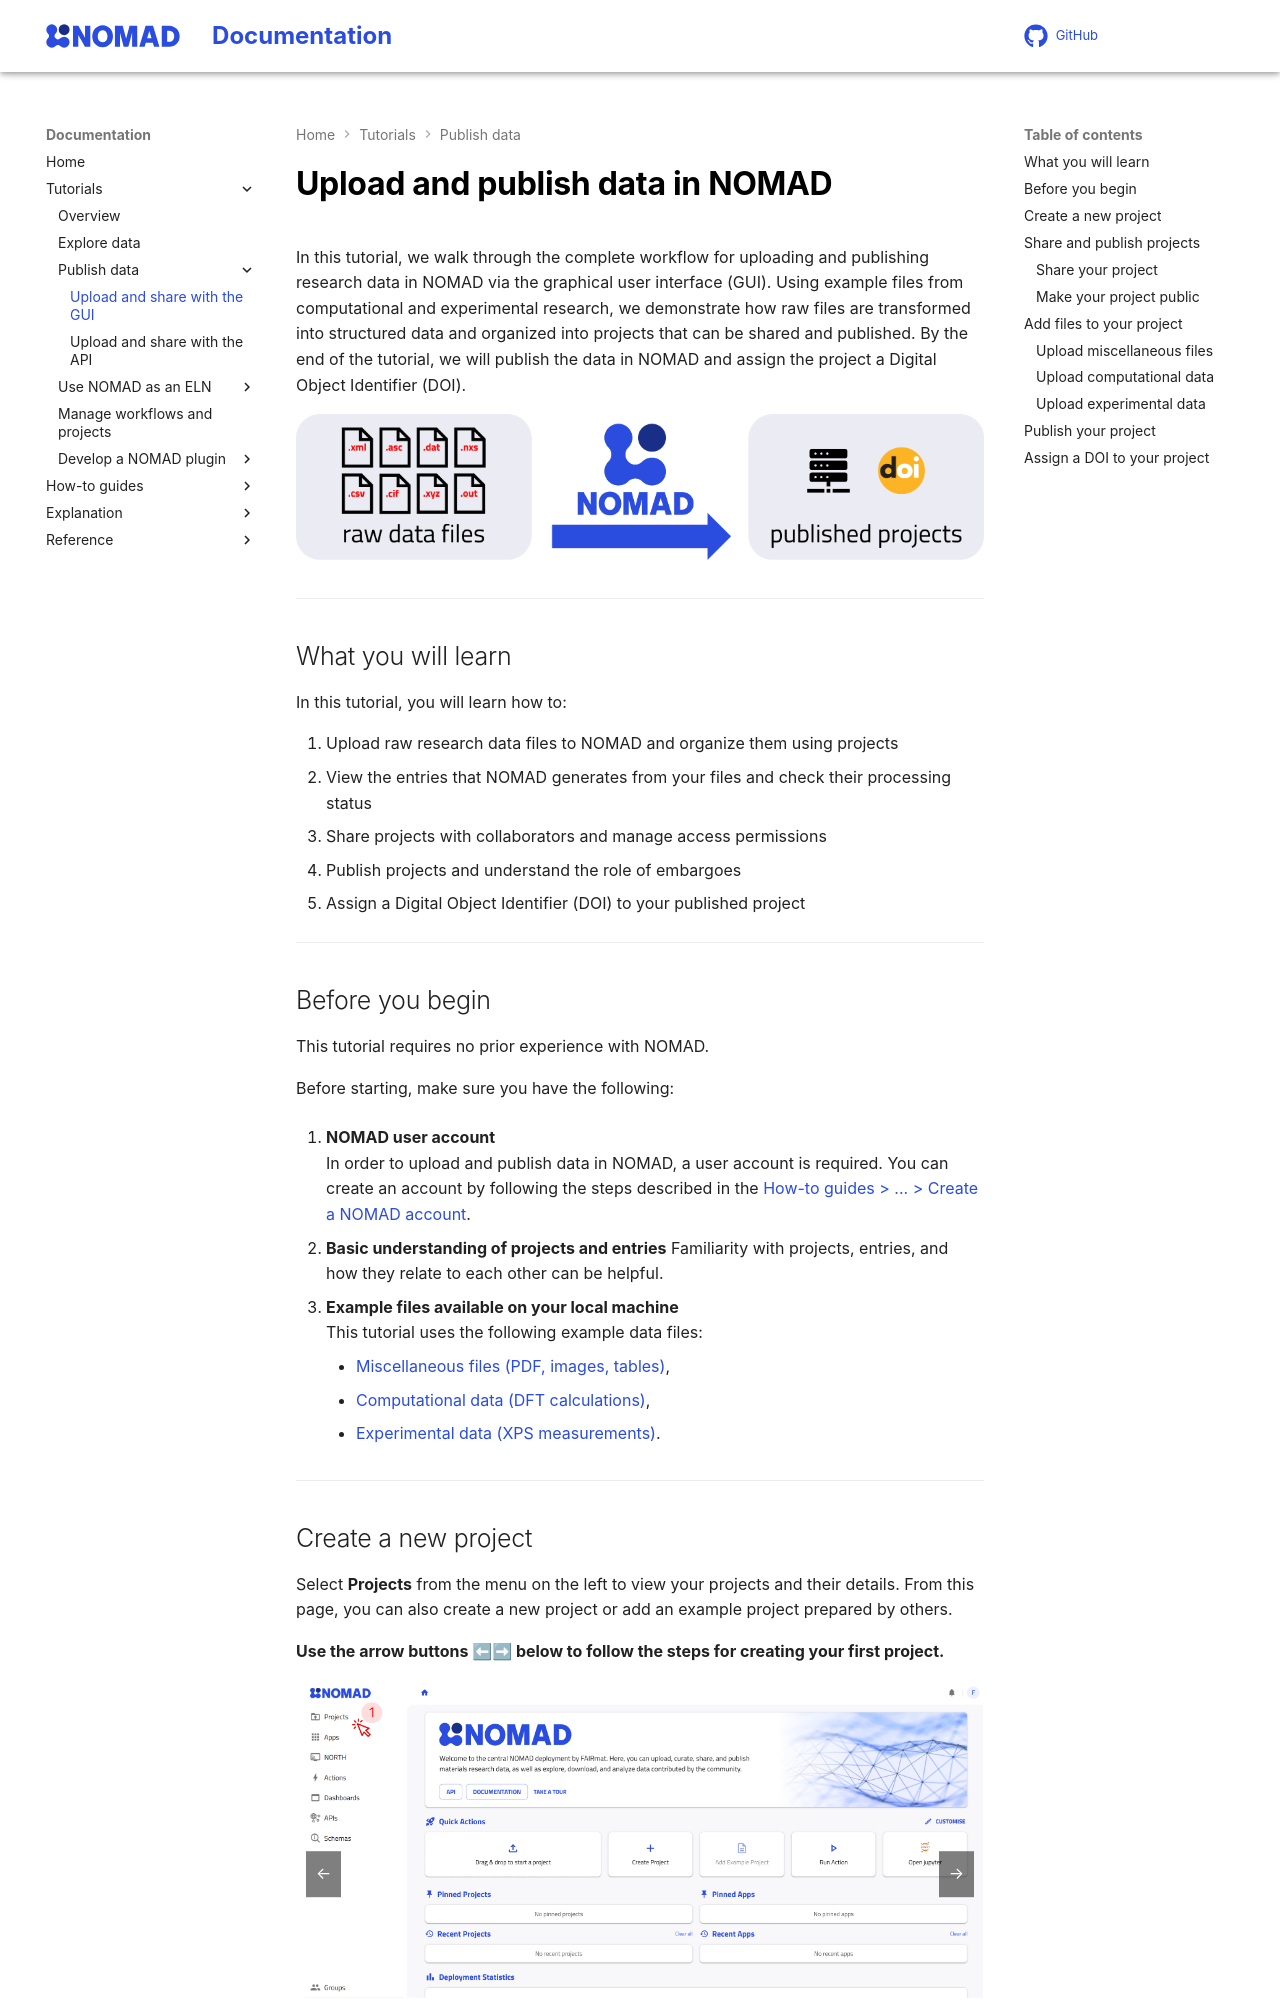

repository: FAIRmat-NFDI/nomad-docs · page: tutorial/upload_publish.html · generator: mkdocs

# Upload and publish data in NOMAD

In this tutorial, we walk through the complete workflow for uploading and publishing research data in NOMAD via the graphical user interface (GUI). Using example files from computational and experimental research, we demonstrate how raw files are transformed into structured data and organized into projects that can be shared and published. By the end of the tutorial, we will publish the data in NOMAD and assign the project a Digital Object Identifier (DOI).

![From raw files to published projects](images/upload_publish_1.png)

---

## What you will learn

In this tutorial, you will learn how to:

1. Upload raw research data files to NOMAD and organize them using projects
2. View the entries that NOMAD generates from your files and check their processing status
3. Share projects with collaborators and manage access permissions
4. Publish projects and understand the role of embargoes
5. Assign a Digital Object Identifier (DOI) to your published project

---

## Before you begin

This tutorial requires no prior experience with NOMAD.

Before starting, make sure you have the following:

1. **NOMAD user account**  
    In order to upload and publish data in NOMAD, a user account is required.
    You can create an account by following the steps described in the
    [How-to guides > ... > Create a NOMAD account](../howto/manage/gui/account.md#create-a-nomad-account).

2. **Basic understanding of projects and entries**
    Familiarity with projects, entries, and how they relate to each other can be helpful.

3. **Example files available on your local machine**  
    This tutorial uses the following example data files:
    - [Miscellaneous files (PDF, images, tables)](https://github.com/FAIRmat-NFDI/FAIRmat-tutorial-16/raw/refs/heads/main/tutorial_16_materials/part_3_files/example_files_upload/miscellaneous_data/miscellaneous_data.zip){:target="_blank" rel="noopener"},
    - [Computational data (DFT calculations)](https://github.com/FAIRmat-NFDI/FAIRmat-tutorial-16/raw/refs/heads/main/tutorial_16_materials/part_3_files/example_files_upload/computations_data/FHI-aims.zip){:target="_blank" rel="noopener"},
    - [Experimental data (XPS measurements)](https://github.com/FAIRmat-NFDI/FAIRmat-tutorial-16/raw/refs/heads/main/tutorial_16_materials/part_3_files/example_files_upload/experiments_data/xps_nexus_data.zip){:target="_blank" rel="noopener"}.

---

## Create a new project

Select **Projects** from the menu on the left to view your projects and their details. From this page, you can also create a new project or add an example project prepared by others.

**Use the arrow buttons ⬅➡ below to follow the steps for creating your first project.**

<div class="image-slider" id="slider1">
    <div class="nav-arrow left" id="prev1">←</div>
    <img src="images/upload_publish_3.png" alt="Open the projects page from the menu" class="active">
    <img src="images/upload_publish_4.png" alt="Click NEW PROJECT to create a project">
    <img src="images/upload_publish_5.png" alt="Enter the project information, then click CREATE.">
    <div class="nav-arrow right" id="next1">→</div>
</div>

NOMAD will then open the project page, where you can upload files, add collaborators, change the project’s visibility settings, and eventually publish it and assign a DOI. You can also modify the project’s name and description and upload a Markdown (README.md) file to provide additional information about the project.

---

## Share and publish projects

NOMAD projects can be shared with selected users or published for wider access. In both cases, the selected access settings apply to all entries and files within the project.

??? info "What is the difference between sharing and publishing a project?"
    **Sharing a project** gives selected colleagues and collaborators access to the project.

    - Sharing supports collaboration and progress reviews, while allowing its contents to be modified.
    - Users can be granted read/write access as coauthors or read-only access as reviewers.

    **Publishing a project** makes it publicly findable and accessible through NOMAD.

    - Once published, the project becomes immutable, i.e. its entries and files can no longer be modified.
    - An embargo can be applied to restrict access to the files until a specified date.
    
A NOMAD project can have one of four states, depending on its sharing and visibility settings:

| Status    | Icon                                                                             | Description                                                                                                                 |
|-----------|----------------------------------------------------------------------------------|-----------------------------------------------------------------------------------------------------------------------------|
| Private   | <img src="images/icon_unpublished.png" alt="Icon of private project" width="60"> | The project is unpublished, accessible only to you, and can still be edited by you.                                         |
| Shared    | <img src="images/icon_shared.png" alt="Icon of shared project" width="60">       | The project is unpublished, accessible to you and selected collaborators, and can still be edited by you and coauthors.     |
| Published | <img src="images/icon_published.png" alt="Icon of published project" width="60"> | The project is published, accessible to everyone, and can no longer be edited.                                              |
| Visible   | <img src="images/icon_visible.png" alt="Icon of visible project" width="60">     | The project is unpublished, accessible to everyone, and can still be edited by you and coauthors.                           |

### Share your project

Share your project with other NOMAD users by adding them as coauthors or reviewers. Coauthors receive read/write access, while reviewers receive read-only access. You can manage collaborators from the **SETTINGS** tab on the project page.

**Use the arrow buttons ⬅➡ below to follow the steps for sharing your project.**

<div class="image-slider" id="slider2">
    <div class="nav-arrow left" id="prev2">←</div>
    <img src="images/project_sharing_1.png" alt="Open the SETTINGS tab on the project page" class="active">
    <img src="images/project_sharing_2.png" alt="Open the Collaborators menu">
    <img src="images/project_sharing_3.png" alt="Search for and select a NOMAD user">
    <img src="images/project_sharing_4.png" alt="Assign the user a role and save your changes">
    <div class="nav-arrow right" id="next2">→</div>
</div>

The project remains unpublished and editable, and you can change or remove collaborators at any time.
